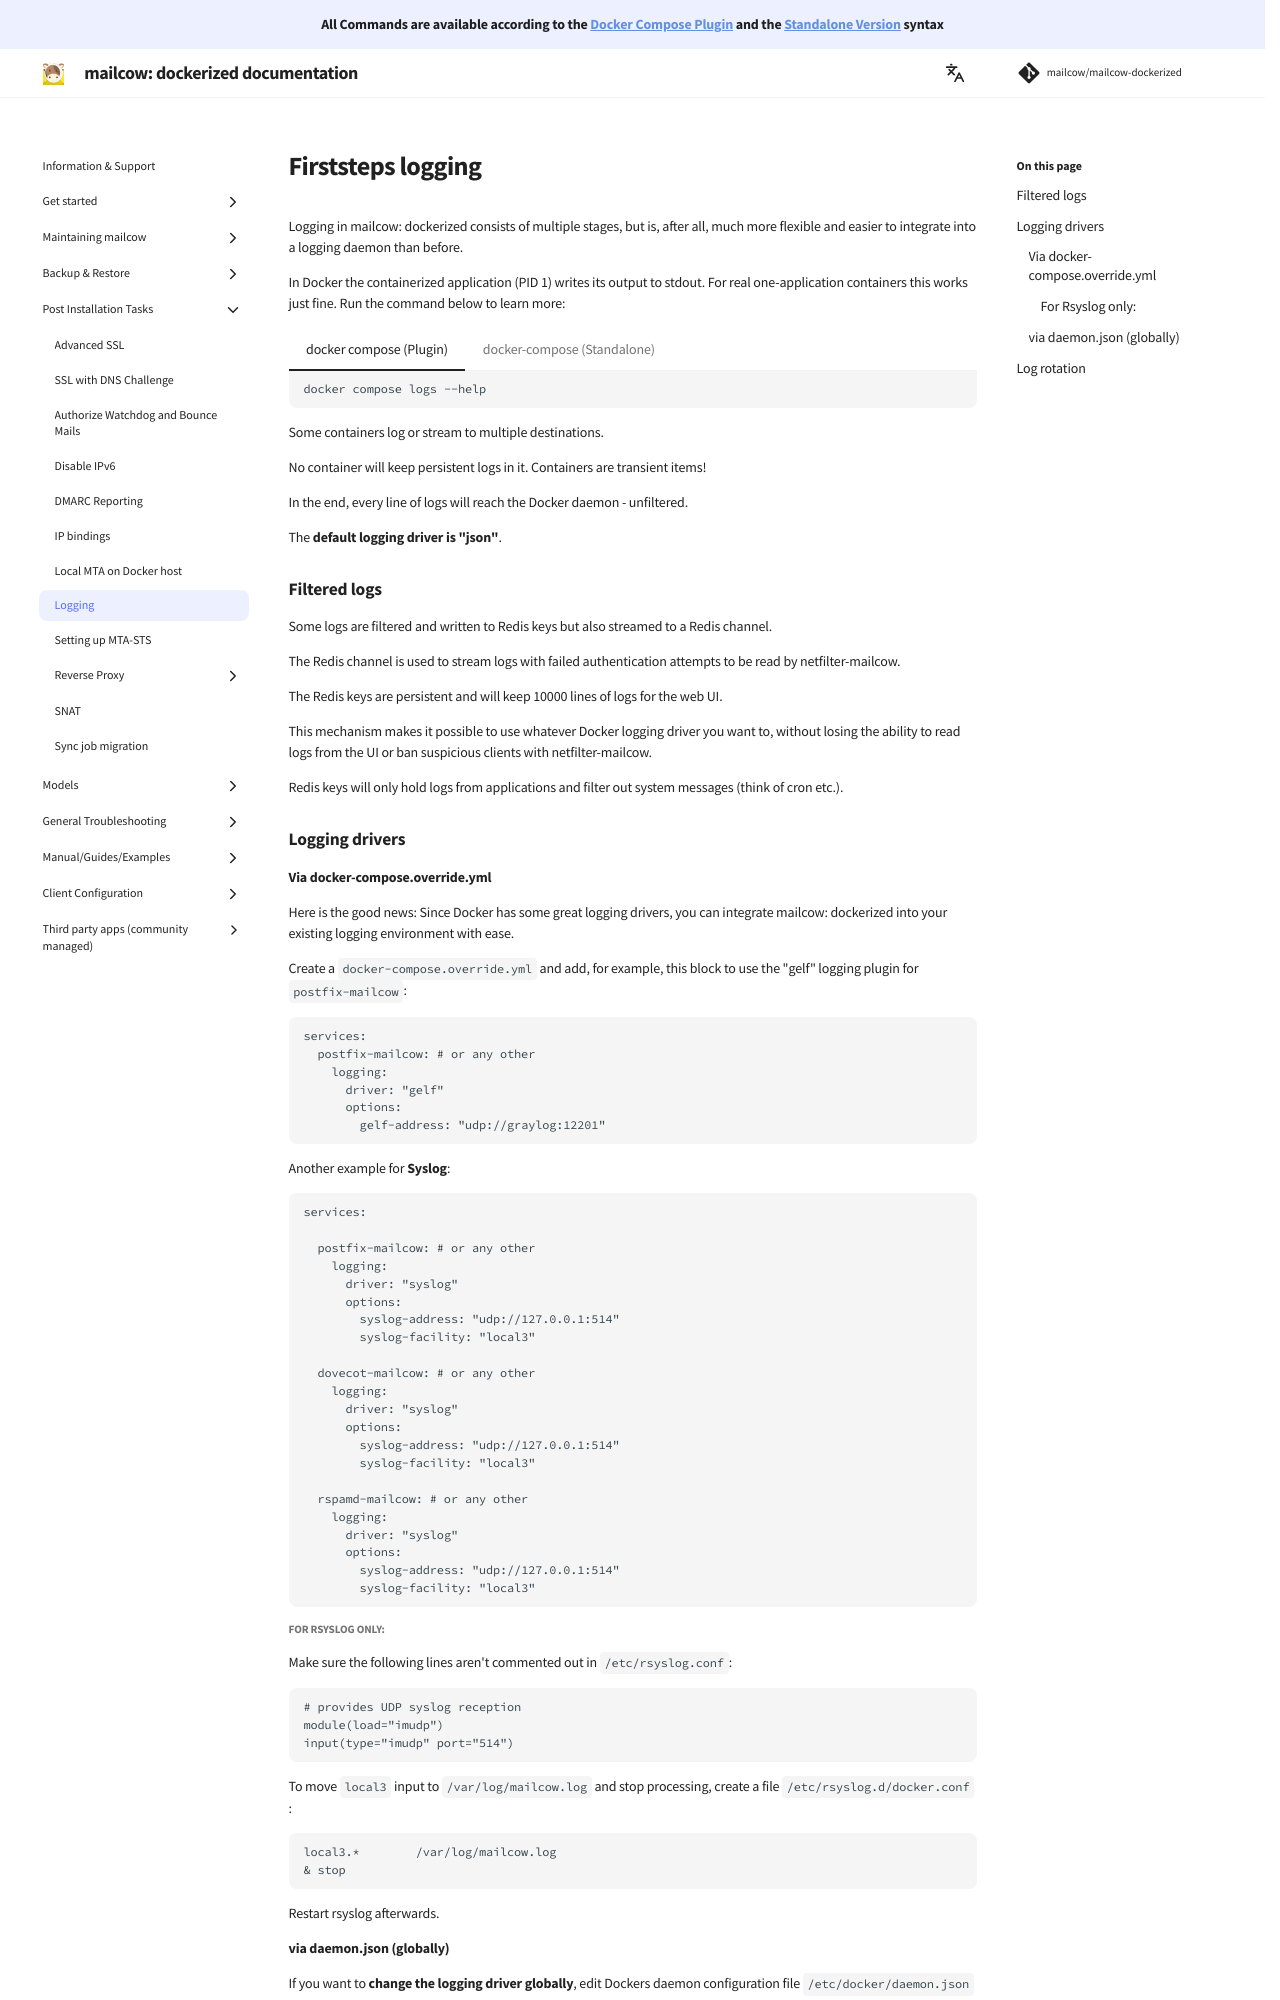

repository: MAGICCC/mailcow-dockerized-docs · page: post_installation/firststeps-logging/index.html · generator: mkdocs

Logging in mailcow: dockerized consists of multiple stages, but is, after all, much more flexible and easier to integrate into a logging daemon than before.

In Docker the containerized application (PID 1) writes its output to stdout. For real one-application containers this works just fine.
Run `docker-compose logs --help` to learn more. 

Some containers log or stream to multiple destinations.

No container will keep persistent logs in it. Containers are transient items!

In the end, every line of logs will reach the Docker daemon - unfiltered.

The **default logging driver is "json"**.

### Filtered logs

Some logs are filtered and written to Redis keys but also streamed to a Redis channel.

The Redis channel is used to stream logs with failed authentication attempts to be read by netfilter-mailcow.

The Redis keys are persistent and will keep 10000 lines of logs for the web UI.

This mechanism makes it possible to use whatever Docker logging driver you want to, without losing 
the ability to read logs from the UI or ban suspicious clients with netfilter-mailcow.

Redis keys will only hold logs from applications and filter out system messages (think of cron etc.).

### Logging drivers
